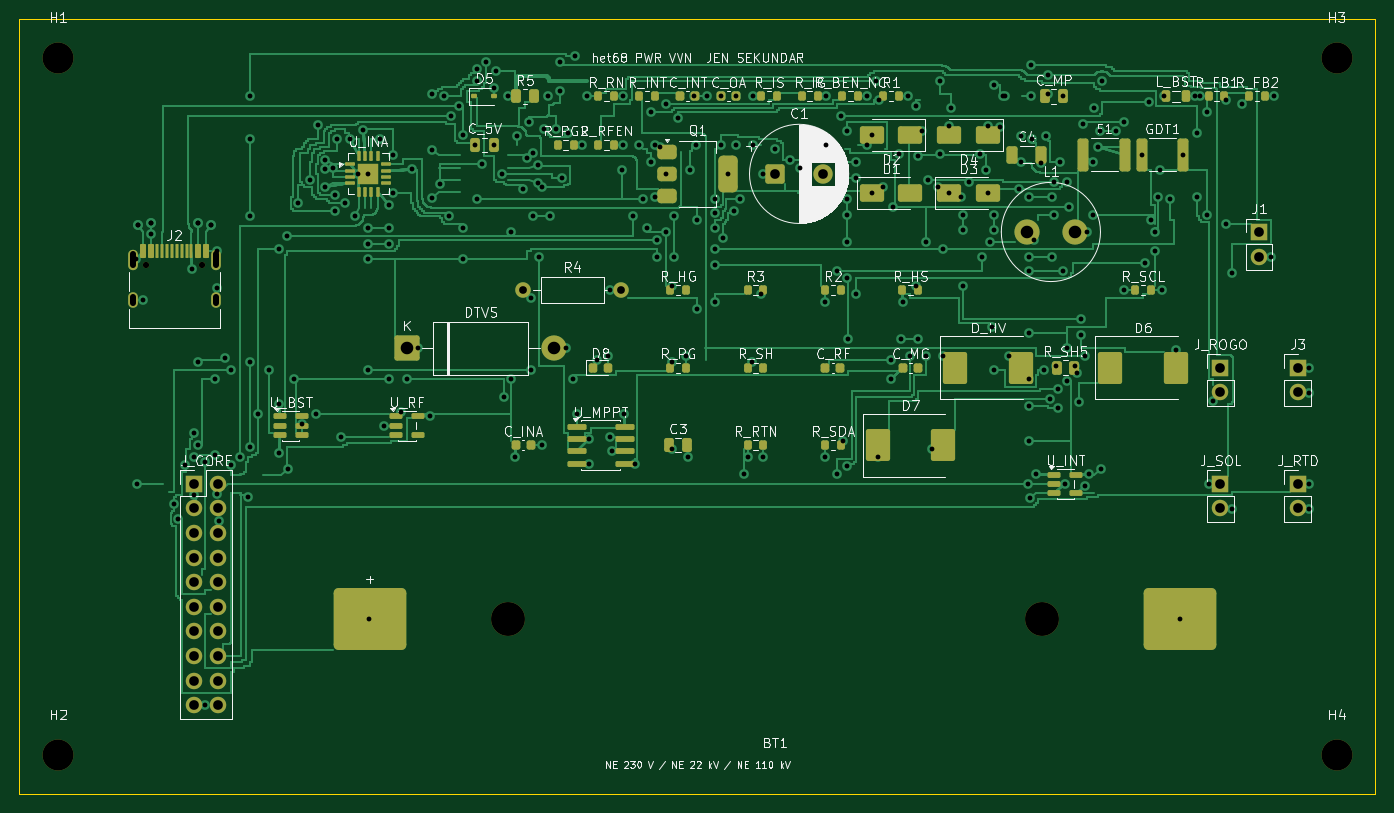
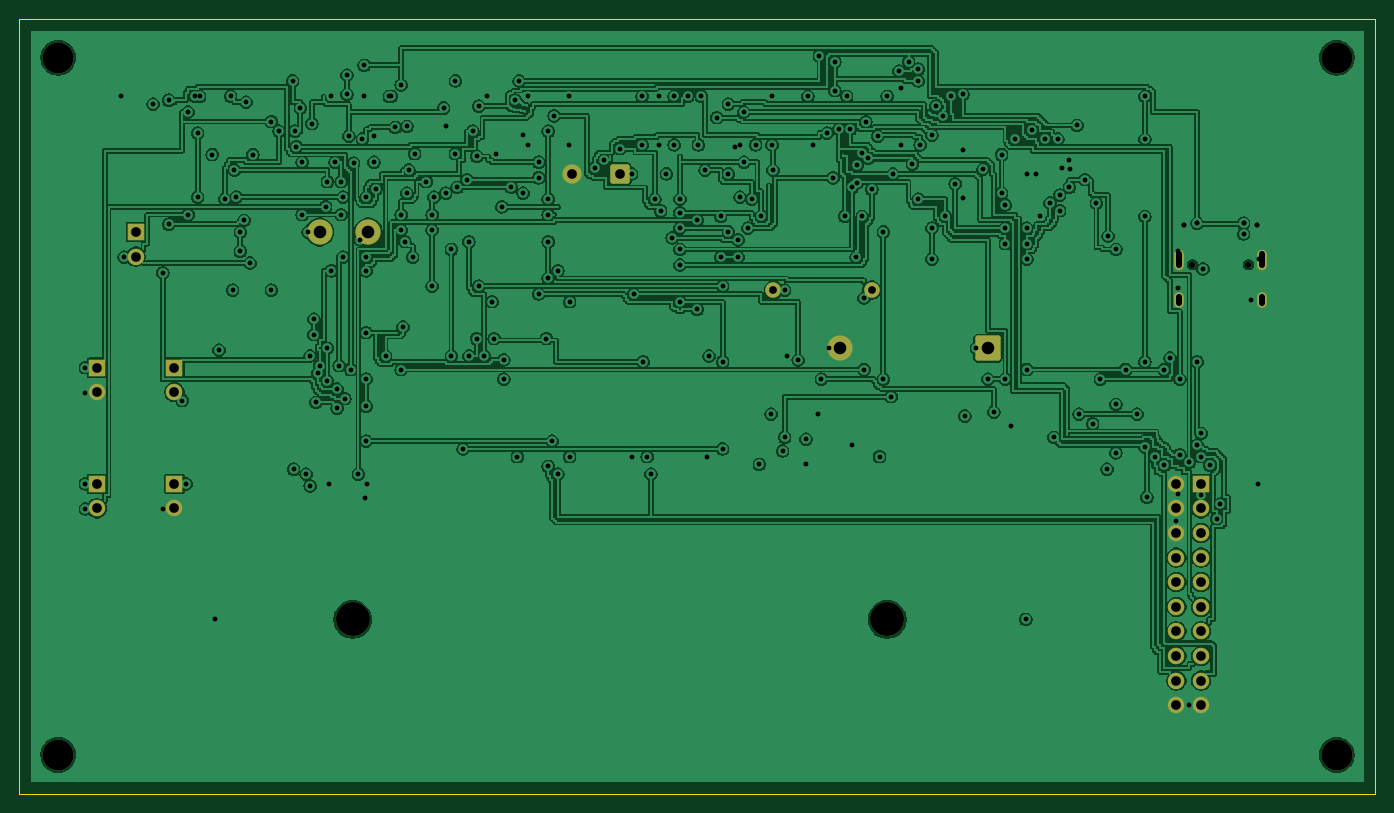
Circuit board: 11 layer files. Board 140.0 x 80.0 mm.
- bottom_copper: het68-pwr-vvn-B_Cu.gbl (304260 bytes)
- bottom_mask: het68-pwr-vvn-B_Mask.gbs (3070 bytes)
- paste: het68-pwr-vvn-B_Paste.gbp (458 bytes)
- bottom_silk: het68-pwr-vvn-B_Silkscreen.gbo (459 bytes)
- outline: het68-pwr-vvn-Edge_Cuts.gm1 (624 bytes)
- top_copper: het68-pwr-vvn-F_Cu.gtl (96230 bytes)
- top_mask: het68-pwr-vvn-F_Mask.gts (10014 bytes)
- paste: het68-pwr-vvn-F_Paste.gtp (8131 bytes)
- top_silk: het68-pwr-vvn-F_Silkscreen.gto (123165 bytes)
- drill: het68-pwr-vvn-NPTH.drl (553 bytes)
- drill: het68-pwr-vvn-PTH.drl (5613 bytes)

=== bottom_copper: het68-pwr-vvn-B_Cu.gbl (304260 bytes, source omitted) ===
=== bottom_mask: het68-pwr-vvn-B_Mask.gbs ===
%TF.GenerationSoftware,KiCad,Pcbnew,10.0.6*%
%TF.CreationDate,2026-10-29T14:01:52+01:00*%
%TF.ProjectId,het68-pwr-vvn,68657436-382d-4707-9772-2d76766e2e6b,rev?*%
%TF.SameCoordinates,Original*%
%TF.FileFunction,Soldermask,Bot*%
%TF.FilePolarity,Negative*%
%FSLAX46Y46*%
G04 Gerber Fmt 4.6, Leading zero omitted, Abs format (unit mm)*
G04 Created by KiCad (PCBNEW 10.0.6) date 2026-10-29 14:01:52*
%MOMM*%
%LPD*%
G01*
G04 APERTURE LIST*
G04 Aperture macros list*
%AMRoundRect*
0 Rectangle with rounded corners*
0 $1 Rounding radius*
0 $2 $3 $4 $5 $6 $7 $8 $9 X,Y pos of 4 corners*
0 Add a 4 corners polygon primitive as box body*
4,1,4,$2,$3,$4,$5,$6,$7,$8,$9,$2,$3,0*
0 Add four circle primitives for the rounded corners*
1,1,$1+$1,$2,$3*
1,1,$1+$1,$4,$5*
1,1,$1+$1,$6,$7*
1,1,$1+$1,$8,$9*
0 Add four rect primitives between the rounded corners*
20,1,$1+$1,$2,$3,$4,$5,0*
20,1,$1+$1,$4,$5,$6,$7,0*
20,1,$1+$1,$6,$7,$8,$9,0*
20,1,$1+$1,$8,$9,$2,$3,0*%
G04 Aperture macros list end*
%ADD10C,3.500000*%
%ADD11RoundRect,0.250000X-0.750000X-0.750000X0.750000X-0.750000X0.750000X0.750000X-0.750000X0.750000X0*%
%ADD12C,2.000000*%
%ADD13C,3.200000*%
%ADD14C,1.600000*%
%ADD15R,1.700000X1.700000*%
%ADD16C,1.700000*%
%ADD17RoundRect,0.250000X-1.050000X-1.050000X1.050000X-1.050000X1.050000X1.050000X-1.050000X1.050000X0*%
%ADD18C,2.600000*%
%ADD19C,0.650000*%
%ADD20O,1.000000X2.100000*%
%ADD21O,1.000000X1.600000*%
G04 APERTURE END LIST*
D10*
%TO.C,BT1*%
X50400000Y-62000000D03*
X105600000Y-62000000D03*
%TD*%
D11*
%TO.C,C1*%
X78000000Y-16000000D03*
D12*
X83000000Y-16000000D03*
%TD*%
D13*
%TO.C,H4*%
X136000000Y-76000000D03*
%TD*%
D14*
%TO.C,R4*%
X52000000Y-28000000D03*
X62160000Y-28000000D03*
%TD*%
D15*
%TO.C,J_RTD*%
X132000000Y-48000000D03*
D16*
X132000000Y-50540000D03*
%TD*%
D13*
%TO.C,H1*%
X4000000Y-4000000D03*
%TD*%
%TO.C,H2*%
X4000000Y-76000000D03*
%TD*%
D17*
%TO.C,DTVS*%
X40000000Y-34000000D03*
D18*
X55240000Y-34000000D03*
%TD*%
D15*
%TO.C,J1*%
X128000000Y-22000000D03*
D16*
X128000000Y-24540000D03*
%TD*%
D15*
%TO.C,J3*%
X132000000Y-36000000D03*
D16*
X132000000Y-38540000D03*
%TD*%
D15*
%TO.C,J_SOL*%
X124000000Y-48000000D03*
D16*
X124000000Y-50540000D03*
%TD*%
D13*
%TO.C,H3*%
X136000000Y-4000000D03*
%TD*%
D15*
%TO.C,J_CORE*%
X18000000Y-48000000D03*
D16*
X20540000Y-48000000D03*
X18000000Y-50540000D03*
X20540000Y-50540000D03*
X18000000Y-53080000D03*
X20540000Y-53080000D03*
X18000000Y-55620000D03*
X20540000Y-55620000D03*
X18000000Y-58160000D03*
X20540000Y-58160000D03*
X18000000Y-60700000D03*
X20540000Y-60700000D03*
X18000000Y-63240000D03*
X20540000Y-63240000D03*
X18000000Y-65780000D03*
X20540000Y-65780000D03*
X18000000Y-68320000D03*
X20540000Y-68320000D03*
X18000000Y-70860000D03*
X20540000Y-70860000D03*
%TD*%
D15*
%TO.C,J_ROGO*%
X124000000Y-36000000D03*
D16*
X124000000Y-38540000D03*
%TD*%
D19*
%TO.C,J2*%
X13110000Y-25400000D03*
X18890000Y-25400000D03*
D20*
X11680000Y-24870000D03*
D21*
X11680000Y-29050000D03*
D20*
X20320000Y-24870000D03*
D21*
X20320000Y-29050000D03*
%TD*%
D18*
%TO.C,L1*%
X104000000Y-22000000D03*
X109000000Y-22000000D03*
%TD*%
M02*

=== paste: het68-pwr-vvn-B_Paste.gbp ===
%TF.GenerationSoftware,KiCad,Pcbnew,10.0.6*%
%TF.CreationDate,2026-10-29T14:01:52+01:00*%
%TF.ProjectId,het68-pwr-vvn,68657436-382d-4707-9772-2d76766e2e6b,rev?*%
%TF.SameCoordinates,Original*%
%TF.FileFunction,Paste,Bot*%
%TF.FilePolarity,Positive*%
%FSLAX46Y46*%
G04 Gerber Fmt 4.6, Leading zero omitted, Abs format (unit mm)*
G04 Created by KiCad (PCBNEW 10.0.6) date 2026-10-29 14:01:52*
%MOMM*%
%LPD*%
G01*
G04 APERTURE LIST*
G04 APERTURE END LIST*
M02*

=== bottom_silk: het68-pwr-vvn-B_Silkscreen.gbo ===
%TF.GenerationSoftware,KiCad,Pcbnew,10.0.6*%
%TF.CreationDate,2026-10-29T14:01:52+01:00*%
%TF.ProjectId,het68-pwr-vvn,68657436-382d-4707-9772-2d76766e2e6b,rev?*%
%TF.SameCoordinates,Original*%
%TF.FileFunction,Legend,Bot*%
%TF.FilePolarity,Positive*%
%FSLAX46Y46*%
G04 Gerber Fmt 4.6, Leading zero omitted, Abs format (unit mm)*
G04 Created by KiCad (PCBNEW 10.0.6) date 2026-10-29 14:01:52*
%MOMM*%
%LPD*%
G01*
G04 APERTURE LIST*
G04 APERTURE END LIST*
M02*

=== outline: het68-pwr-vvn-Edge_Cuts.gm1 ===
%TF.GenerationSoftware,KiCad,Pcbnew,10.0.6*%
%TF.CreationDate,2026-10-29T14:01:52+01:00*%
%TF.ProjectId,het68-pwr-vvn,68657436-382d-4707-9772-2d76766e2e6b,rev?*%
%TF.SameCoordinates,Original*%
%TF.FileFunction,Profile,NP*%
%FSLAX46Y46*%
G04 Gerber Fmt 4.6, Leading zero omitted, Abs format (unit mm)*
G04 Created by KiCad (PCBNEW 10.0.6) date 2026-10-29 14:01:52*
%MOMM*%
%LPD*%
G01*
G04 APERTURE LIST*
%TA.AperFunction,Profile*%
%ADD10C,0.100000*%
%TD*%
G04 APERTURE END LIST*
D10*
X0Y0D02*
X140000000Y0D01*
X0Y-80000000D02*
X0Y0D01*
X140000000Y0D02*
X140000000Y-80000000D01*
X140000000Y-80000000D02*
X0Y-80000000D01*
M02*

=== top_copper: het68-pwr-vvn-F_Cu.gtl (96230 bytes, source omitted) ===
=== top_mask: het68-pwr-vvn-F_Mask.gts (10014 bytes, source omitted) ===
=== paste: het68-pwr-vvn-F_Paste.gtp (8131 bytes, source omitted) ===
=== top_silk: het68-pwr-vvn-F_Silkscreen.gto (123165 bytes, source omitted) ===
=== drill: het68-pwr-vvn-NPTH.drl ===
M48
; DRILL file KiCad 10.0.6 date 2026-10-29T14:01:53
; FORMAT={-:-/ absolute / metric / decimal}
; #@! TF.CreationDate,2026-10-29T14:01:53+01:00
; #@! TF.GenerationSoftware,Kicad,Pcbnew,10.0.6
; #@! TF.FileFunction,NonPlated,1,2,NPTH
FMAT,2
METRIC
; #@! TA.AperFunction,NonPlated,NPTH,ComponentDrill
T1C0.650
; #@! TA.AperFunction,NonPlated,NPTH,ComponentDrill
T2C3.200
; #@! TA.AperFunction,NonPlated,NPTH,ComponentDrill
T3C3.500
%
G90
G05
T1
X13.11Y-25.4
X18.89Y-25.4
T2
X4.0Y-4.0
X4.0Y-76.0
X136.0Y-4.0
X136.0Y-76.0
T3
X50.4Y-62.0
X105.6Y-62.0
M30

=== drill: het68-pwr-vvn-PTH.drl (5613 bytes, source omitted) ===
